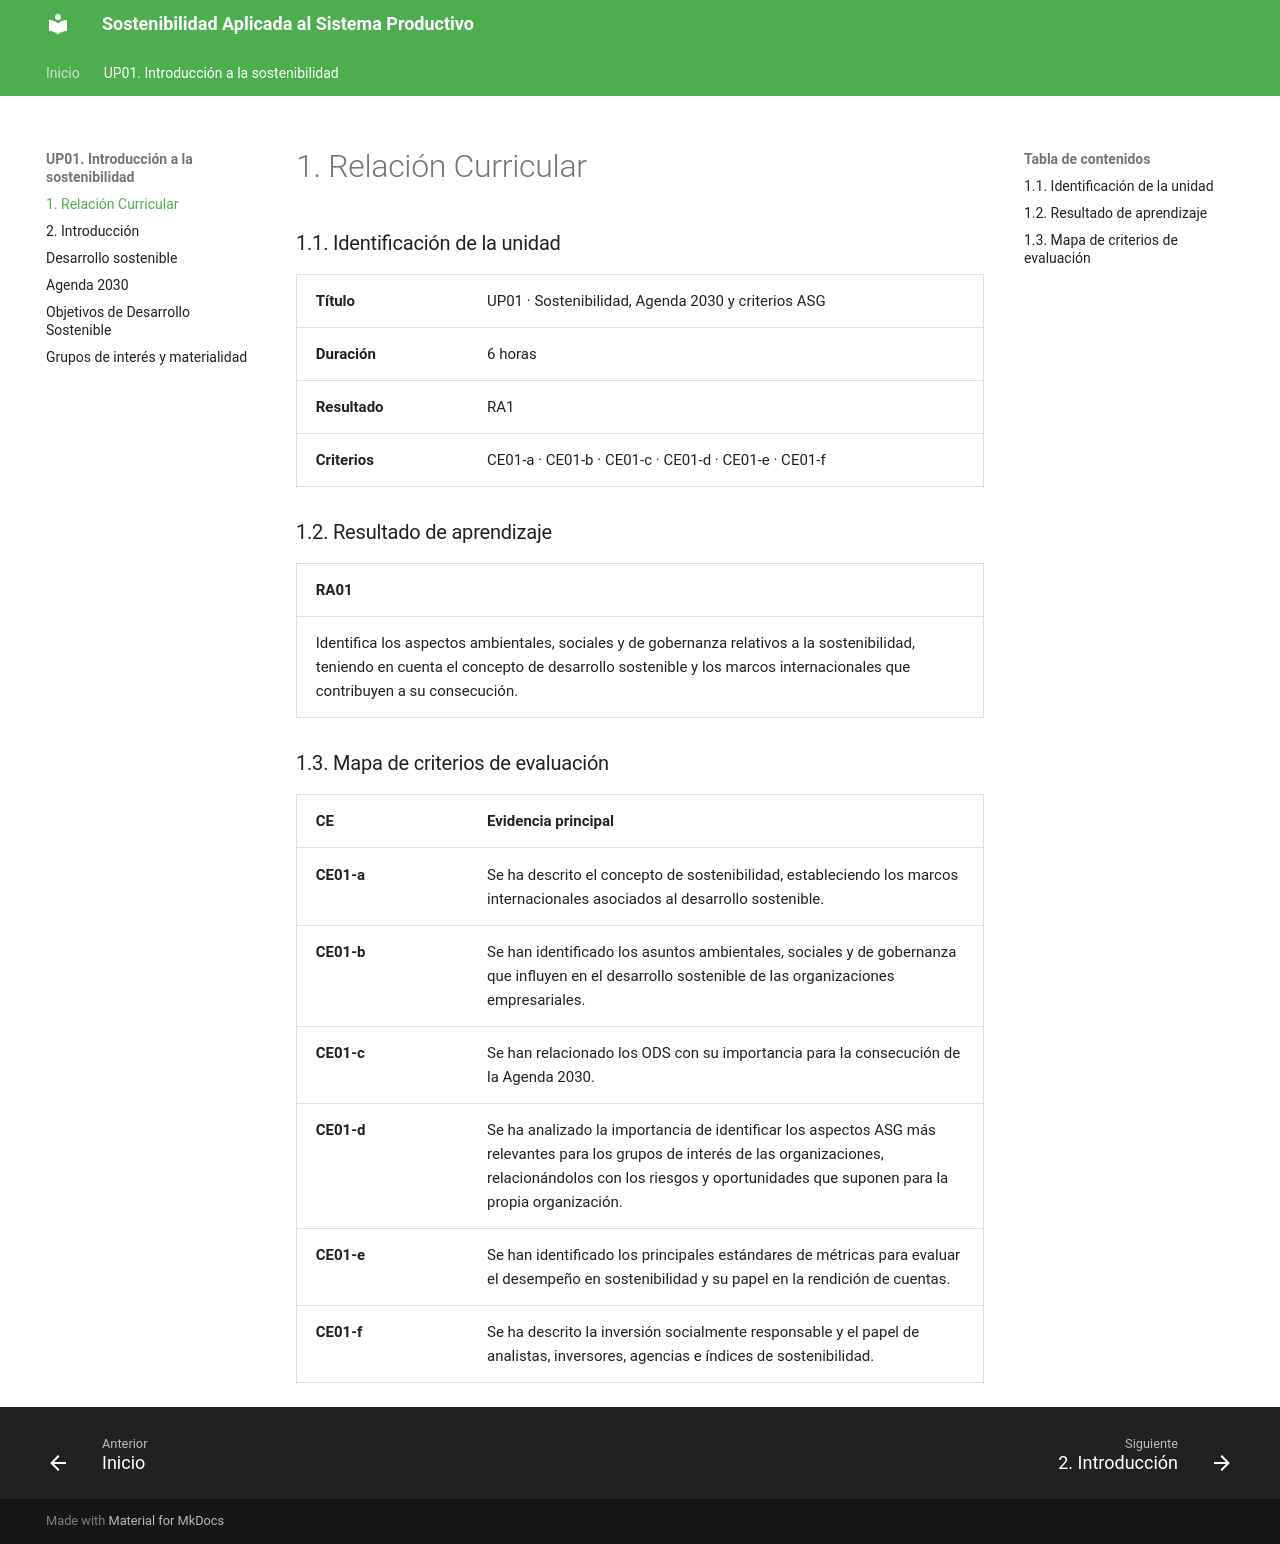

repository: calcaniz/apuntes-sostenibilidad · page: up01/index.html · generator: mkdocs


### 1.1. Identificación de la unidad

| Cabecera { .table-oculta .table-full-container .table-content } | Cabecera |
|---|---|
| **Título** { .table-main-column .table-bg-principal .table-cl-secundario } | UP01 · Sostenibilidad, Agenda 2030 y criterios ASG |
| **Duración** { .table-main-column .table-bg-principal .table-cl-secundario } | 6 horas |
| **Resultado** { .table-main-column .table-bg-principal .table-cl-secundario } | RA1 |
| **Criterios** { .table-main-column .table-bg-principal .table-cl-secundario } | CE01-a · CE01-b · CE01-c · CE01-d · CE01-e · CE01-f |

### 1.2. Resultado de aprendizaje

| RA01 { .table-full-container .table-content .table-bg-principal .table-cl-secundario} |
|---|
|  Identifica los aspectos ambientales, sociales y de gobernanza relativos a la sostenibilidad, teniendo en cuenta el concepto de desarrollo sostenible y los marcos internacionales que contribuyen a su consecución. |


### 1.3. Mapa de criterios de evaluación

| CE { .table-main-column .table-content .table-bg-principal .table-cl-secundario} | Evidencia principal { .table-full-container .table-content .table-bg-principal .table-cl-secundario} |
|---|---|
| CE01-a { .table-cl-secundario .table-text-bold } | Se ha descrito el concepto de sostenibilidad, estableciendo los marcos internacionales asociados al desarrollo sostenible. |
| CE01-b { .table-cl-secundario .table-text-bold } | Se han identificado los asuntos ambientales, sociales y de gobernanza que influyen en el desarrollo sostenible de las organizaciones empresariales. |
| CE01-c { .table-cl-secundario .table-text-bold } | Se han relacionado los ODS con su importancia para la consecución de la Agenda 2030. |
| CE01-d { .table-cl-secundario .table-text-bold } | Se ha analizado la importancia de identificar los aspectos ASG más relevantes para los grupos de interés de las organizaciones, relacionándolos con los riesgos y oportunidades que suponen para la propia organización. |
| CE01-e { .table-cl-secundario .table-text-bold } | Se han identificado los principales estándares de métricas para evaluar el desempeño en sostenibilidad y su papel en la rendición de cuentas. |
| CE01-f { .table-cl-secundario .table-text-bold } | Se ha descrito la inversión socialmente responsable y el papel de analistas, inversores, agencias e índices de sostenibilidad. |
